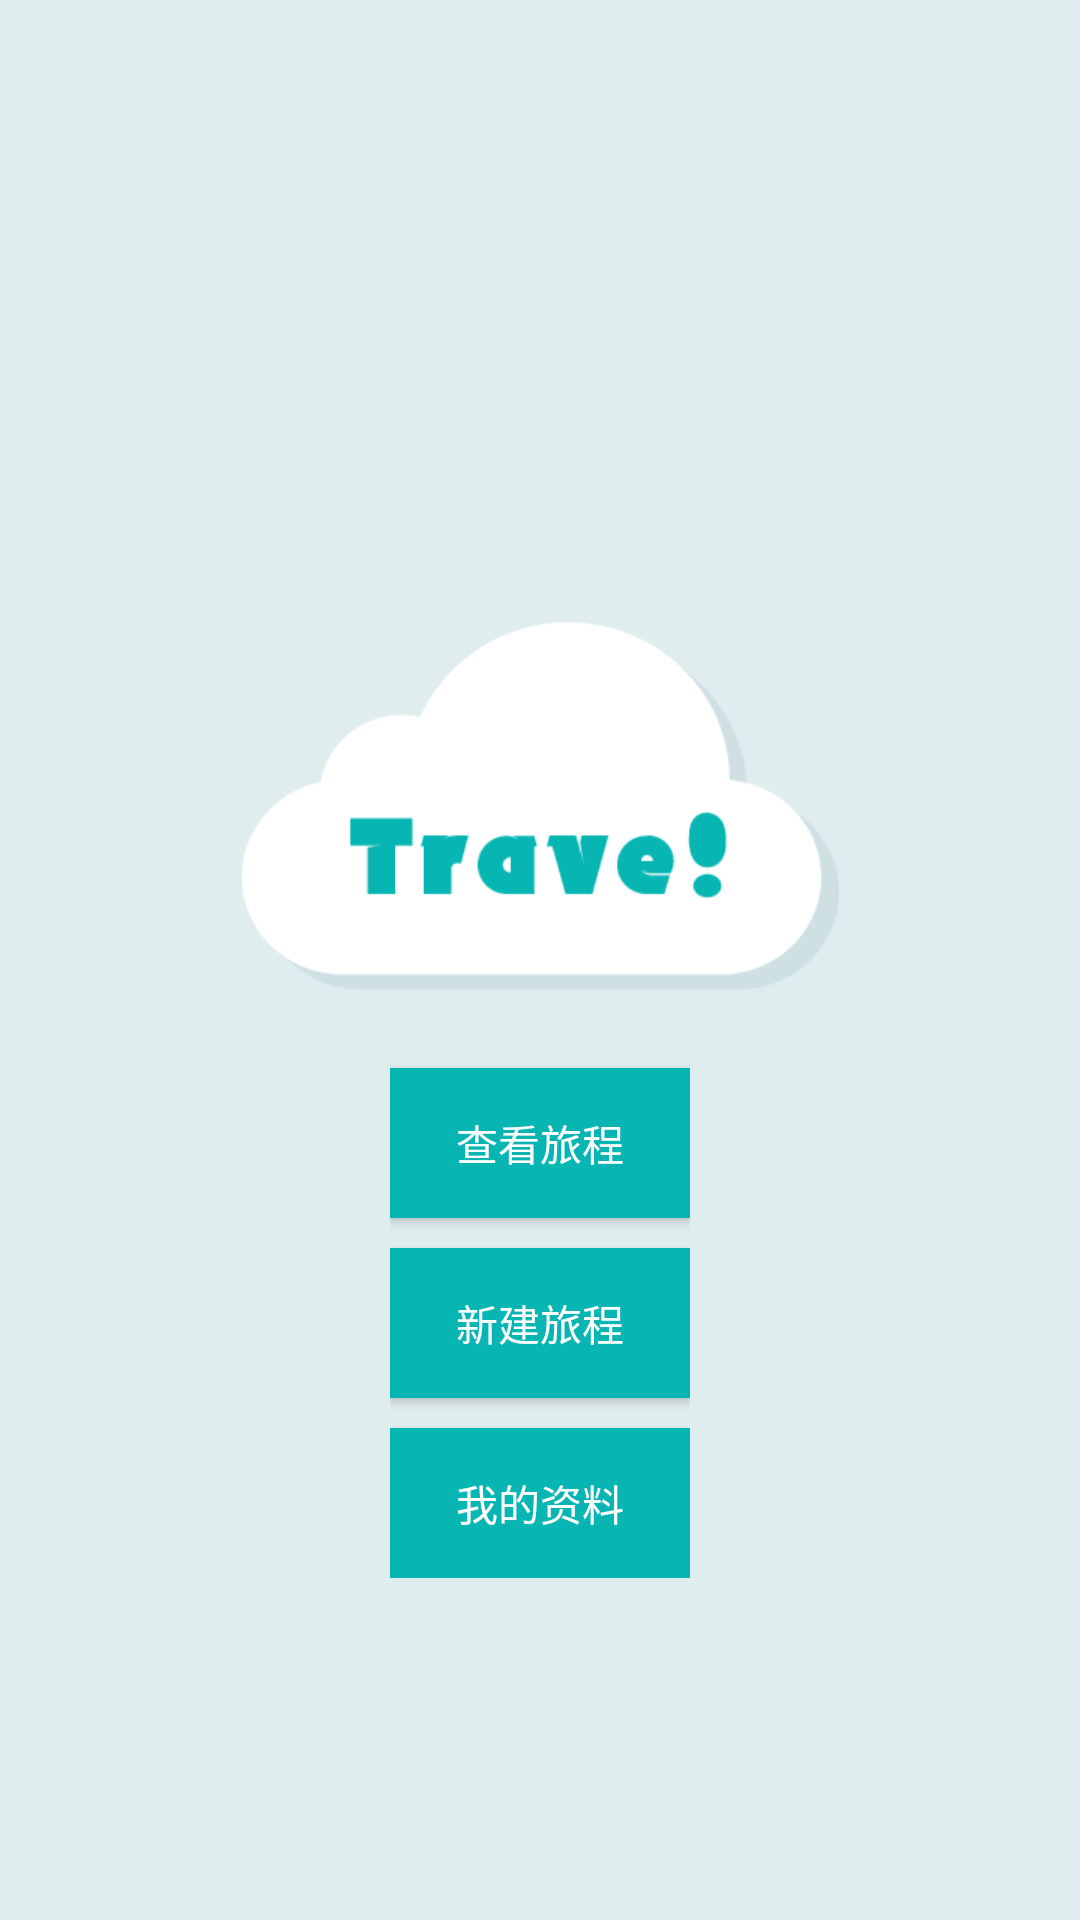

Android layout source for this screen:
<!-- AndroidManifest.xml: application theme AppTheme -->
<!-- res/layout/activity_main.xml -->
<RelativeLayout xmlns:android="http://schemas.android.com/apk/res/android"
    xmlns:tools="http://schemas.android.com/tools"
    android:layout_width="match_parent"
    android:layout_height="match_parent"
    android:background="#e0edef"
    tools:context="${packageName}.${activityClass}" >

    <LinearLayout
        android:id="@+id/linearLayout1"
        android:layout_width="wrap_content"
        android:layout_height="wrap_content"
        android:layout_alignParentBottom="true"
        android:layout_centerHorizontal="true"
        android:layout_marginBottom="114dp"
        android:orientation="vertical" >

        <Button
            android:id="@+id/button1"
            android:layout_width="100dp"
            android:layout_height="50dp"
            android:layout_marginTop="10dp"
            android:background="#07b5b3"
            android:textColor="#ffffff"
            android:text="@string/view_journey"
            android:onClick="gotoList" />

        <Button
            android:id="@+id/button2"
            android:layout_width="100dp"
            android:layout_height="50dp"
            android:layout_marginTop="10dp"
            android:background="#07b5b3"
            android:textColor="#ffffff"
            android:text="@string/create_journey"
            android:onClick="gotoNew" />

        <Button
            android:id="@+id/button3"
            android:layout_width="100dp"
            android:layout_height="50dp"
            android:layout_marginTop="10dp"
            android:background="#07b5b3"
            android:textColor="#ffffff"
            android:text="@string/my_profile" />
    </LinearLayout>

    <ImageView
        android:id="@+id/imageView1"
        android:layout_width="200dp"
        android:layout_height="123dp"
        android:layout_above="@+id/linearLayout1"
        android:layout_centerHorizontal="true"
        android:layout_marginBottom="16dp"
        android:src="@drawable/logo" />

</RelativeLayout>
<!-- resources referenced by this layout -->
<resources>
  <!-- drawable logo: png bitmap (drawable-hdpi, 11157 bytes) -->
  <string name="create_journey">新建旅程</string>
  <string name="my_profile">我的资料</string>
  <string name="view_journey">查看旅程</string>
</resources>
